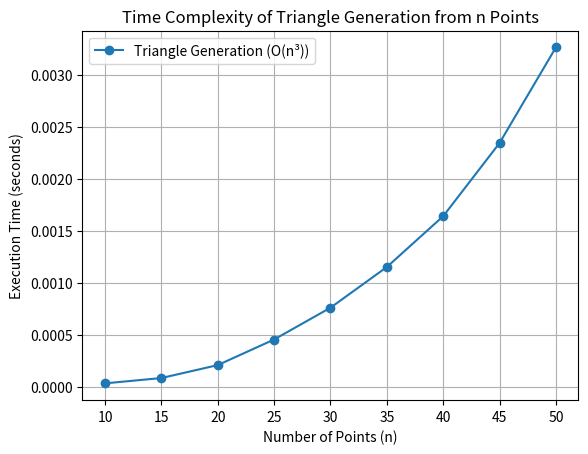

The script that saved this image:
import time
import random
import itertools
import matplotlib.pyplot as p

def is_collinear(p1, p2, p3):
    return (p1[0]*(p2[1] - p3[1]) + 
            p2[0]*(p3[1] - p1[1]) + 
            p3[0]*(p1[1] - p2[1])) == 0

def count_triangles(points):
    count = 0
    for p1, p2, p3 in itertools.combinations(points, 3):
        if not is_collinear(p1, p2, p3):
            count += 1
    return count

def generate_points(n):
    return [(random.randint(0, 1000), random.randint(0, 1000)) for _ in range(n)]

sizes = list(range(10, 51, 5))
times = []

for n in sizes:
    pts = generate_points(n)
    start = time.time()
    count_triangles(pts)
    end = time.time()
    times.append(end - start)

p.plot(sizes, times, marker='o', label='Triangle Generation (O(n³))')
p.xlabel('Number of Points (n)')
p.ylabel('Execution Time (seconds)')
p.title('Time Complexity of Triangle Generation from n Points')
p.grid(True)
p.legend()
p.show()